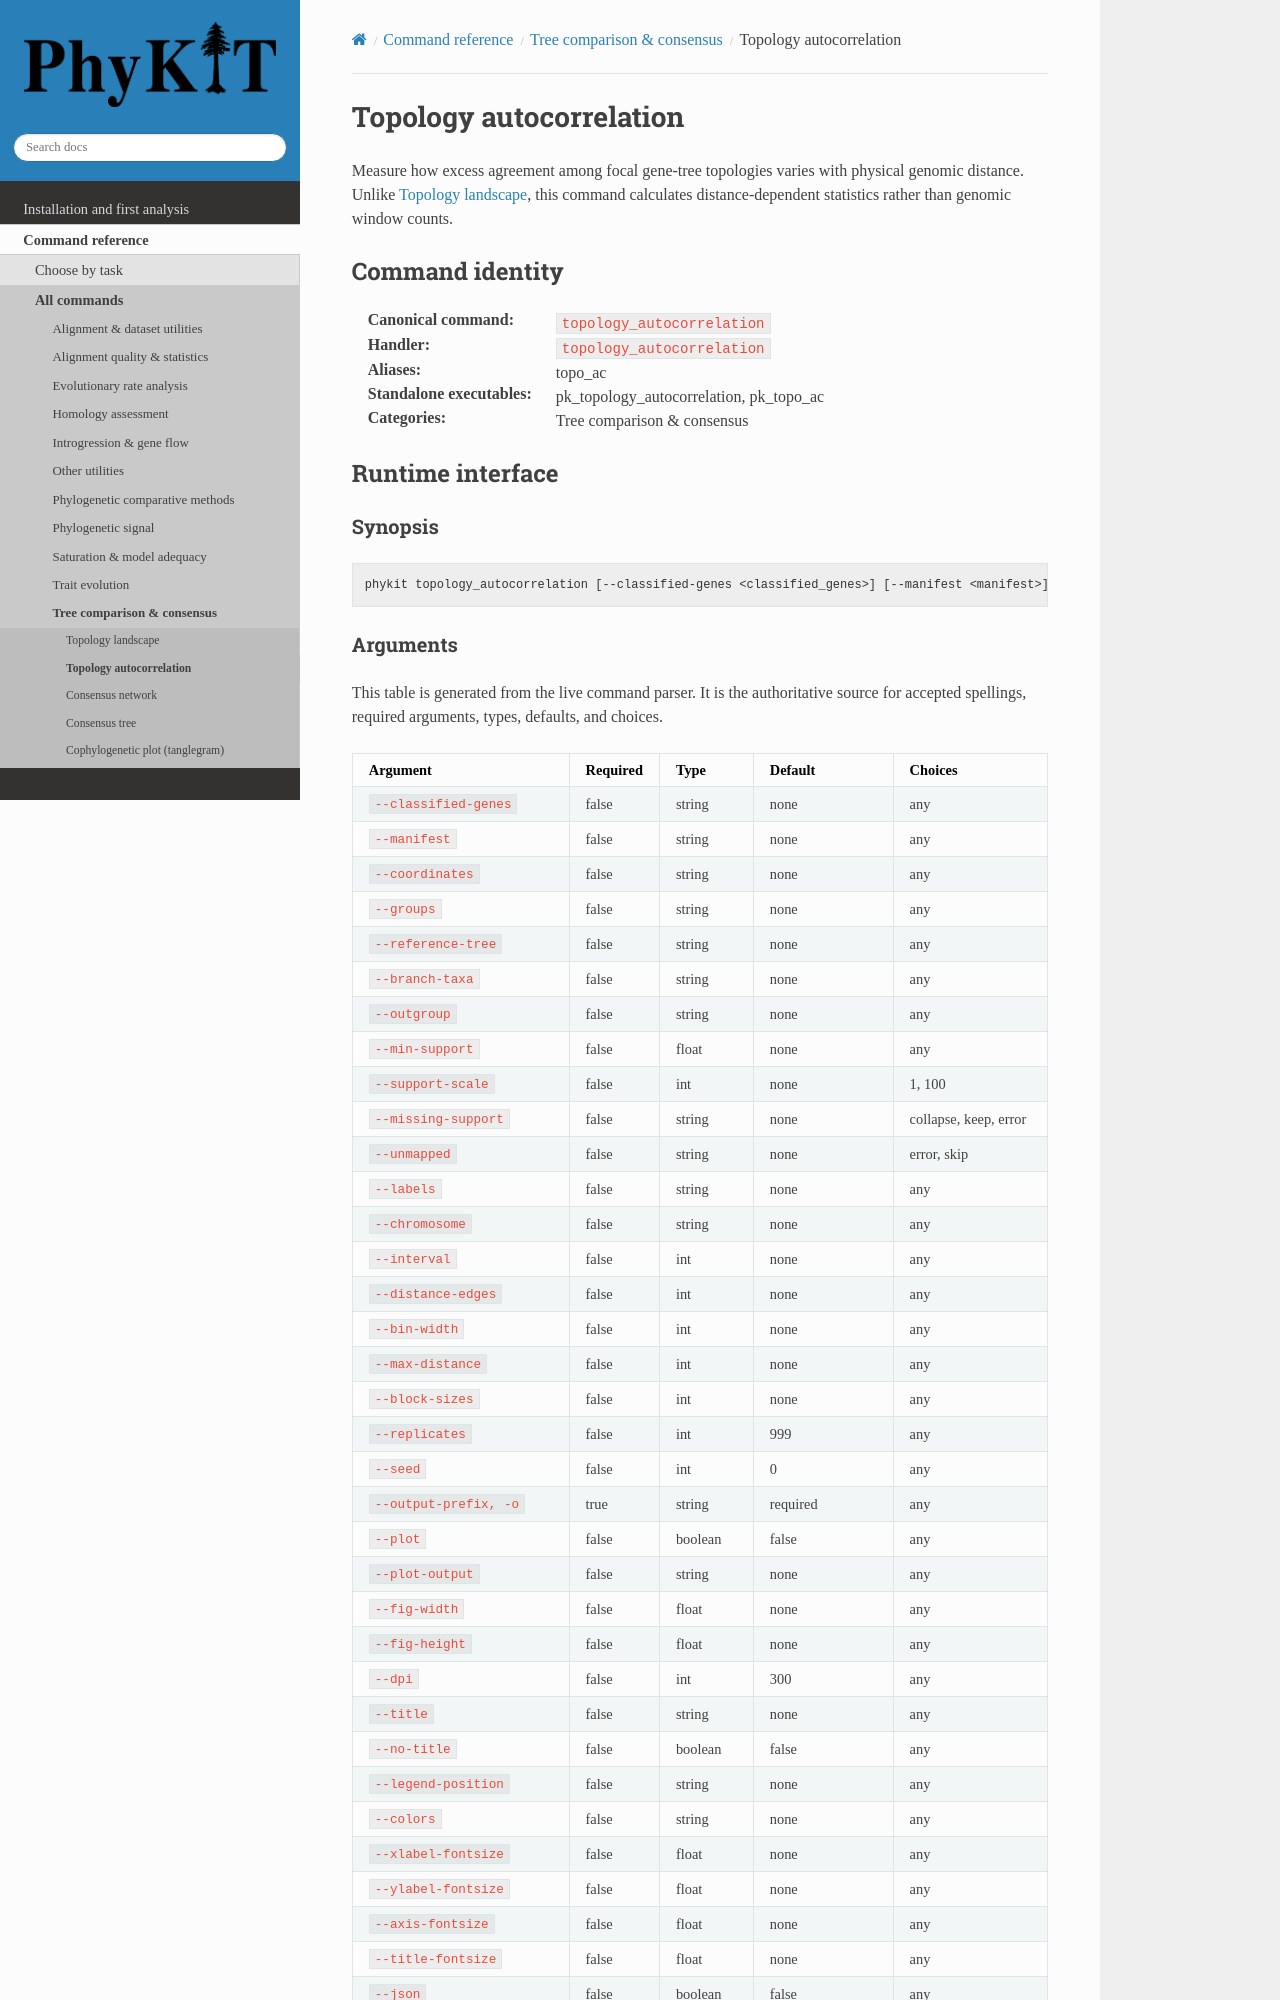

repository: JLSteenwyk/PhyKIT · page: reference/commands/topology_autocorrelation.html · generator: sphinx

.. _cmd-topology_autocorrelation:
.. _command-topology_autocorrelation:

Topology autocorrelation
========================

Measure how excess agreement among focal gene-tree topologies varies with
physical genomic distance. Unlike :doc:`topology_landscape`, this command
calculates distance-dependent statistics rather than genomic window counts.

Command identity
----------------

:Canonical command: ``topology_autocorrelation``
:Handler: ``topology_autocorrelation``
:Aliases: topo_ac
:Standalone executables: pk_topology_autocorrelation, pk_topo_ac
:Categories: Tree comparison & consensus

Runtime interface
-----------------

.. include:: /_generated/commands/topology_autocorrelation.inc

Guidance, interpretation, and examples
--------------------------------------

Inputs and selection
^^^^^^^^^^^^^^^^^^^^

Supply either ``--classified-genes landscape.genes.tsv`` or ``--manifest``
with raw trees, ``--coordinates``, and ``--groups`` or ``--reference-tree``.
Raw mode uses the same strict classification, support filtering, reference-edge
selection, mapping diagnostics, and midpoint selection as :doc:`topology_landscape`.
The command does not first write an intermediate landscape or compute windows.

Classified TSV requires ``reference``, ``chromosome``, ``gene_id``, ``start``,
``end``, ``anchor``, and ``classification``. Coordinates are zero-based half-open;
the anchor must equal ``(start + end - 1) // 2``. Accepted classes are
``topology_1``, ``topology_2``, ``topology_3``, ``unresolved``,
``insufficient_sampling``, and ``incompatible_groups``. Other landscape columns
are retained as metadata. Duplicate reference/gene pairs, invalid anchors,
and conflicting classifications for the same gene across references are errors.
In raw mode, coordinate record merging follows the landscape rules instead.

Classification labels and support policies cannot be recovered from a standalone
TSV. Existing classifications are retained without re-filtering. Supply
``--labels`` to name the three alternatives; raw-tree and support options are
rejected in classified mode rather than silently ignored.

``--chromosome`` is repeatable. ``--interval START END`` retains anchors in
that half-open interval on each selected chromosome and reference. Selection
happens before estimating chromosome frequencies. Output ordering is lexical
by reference/chromosome, then increasing distance and metric order.
